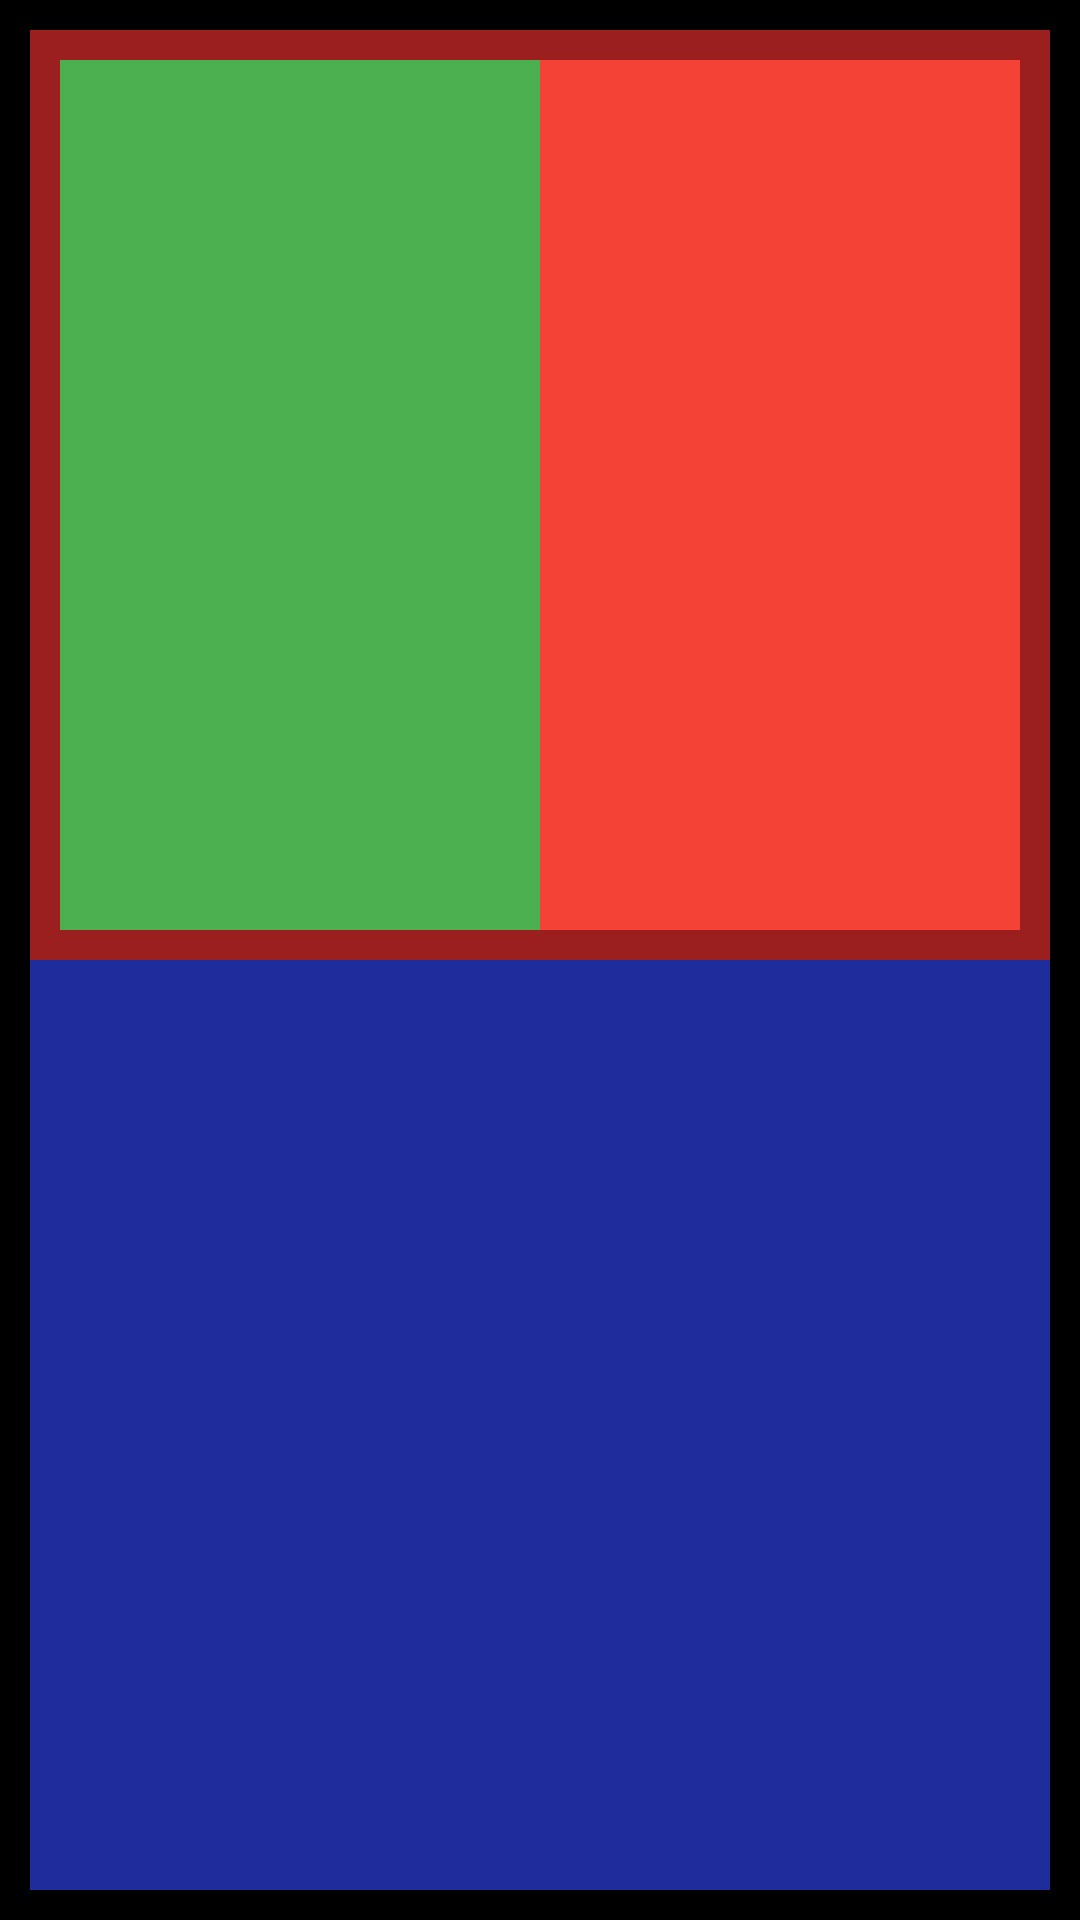

Here is an Android app screen rendered from its layout file. Give the layout XML and the strings, colors and styles it references.
<!-- AndroidManifest.xml: application theme Theme.AppLayouts -->
<!-- res/layout/activity_main.xml -->
<?xml version="1.0" encoding="utf-8"?>
<LinearLayout xmlns:android="http://schemas.android.com/apk/res/android"
    xmlns:app="http://schemas.android.com/apk/res-auto"
    xmlns:tools="http://schemas.android.com/tools"
    android:layout_width="match_parent"
    android:layout_height="match_parent"
    android:background="#000000"
    android:orientation="vertical"
    android:padding="10dp"
    tools:context=".MainActivity">

    <LinearLayout
        android:layout_width="match_parent"
        android:layout_height="0dp"
        android:background="#9C1F1F"
        android:padding="10dp"
        android:layout_weight="1">

        <LinearLayout
            android:layout_width="0dp"
            android:layout_height="match_parent"
            android:background="#4CAF50"
            android:layout_weight="1"/>

        <LinearLayout
            android:layout_width="0dp"
            android:layout_height="match_parent"
            android:background="#F44336"
            android:layout_weight="1"/>

    </LinearLayout>

    <LinearLayout
        android:layout_width="match_parent"
        android:layout_height="0dp"
        android:background="@color/very_blue"
        android:layout_weight="1">
    </LinearLayout>
</LinearLayout>
<!-- resources referenced by this layout -->
<resources>
  <color name="very_blue">#FF1F2C9C</color>
  <style name="Theme.AppLayouts" parent="Theme.MaterialComponents.DayNight.DarkActionBar">
          
          <item name="colorPrimary">@color/purple_500</item>
          <item name="colorPrimaryVariant">@color/purple_700</item>
          <item name="colorOnPrimary">@color/white</item>
          
          <item name="colorSecondary">@color/teal_200</item>
          <item name="colorSecondaryVariant">@color/teal_700</item>
          <item name="colorOnSecondary">@color/black</item>
          
          <item name="android:statusBarColor" tools:targetApi="l">?attr/colorPrimaryVariant</item>
          
      </style>
  <color name="purple_500">#FF6200EE</color>
  <color name="purple_700">#FF3700B3</color>
  <color name="white">#FFFFFFFF</color>
  <color name="teal_200">#FF03DAC5</color>
  <color name="teal_700">#FF018786</color>
  <color name="black">#FF000000</color>
</resources>
